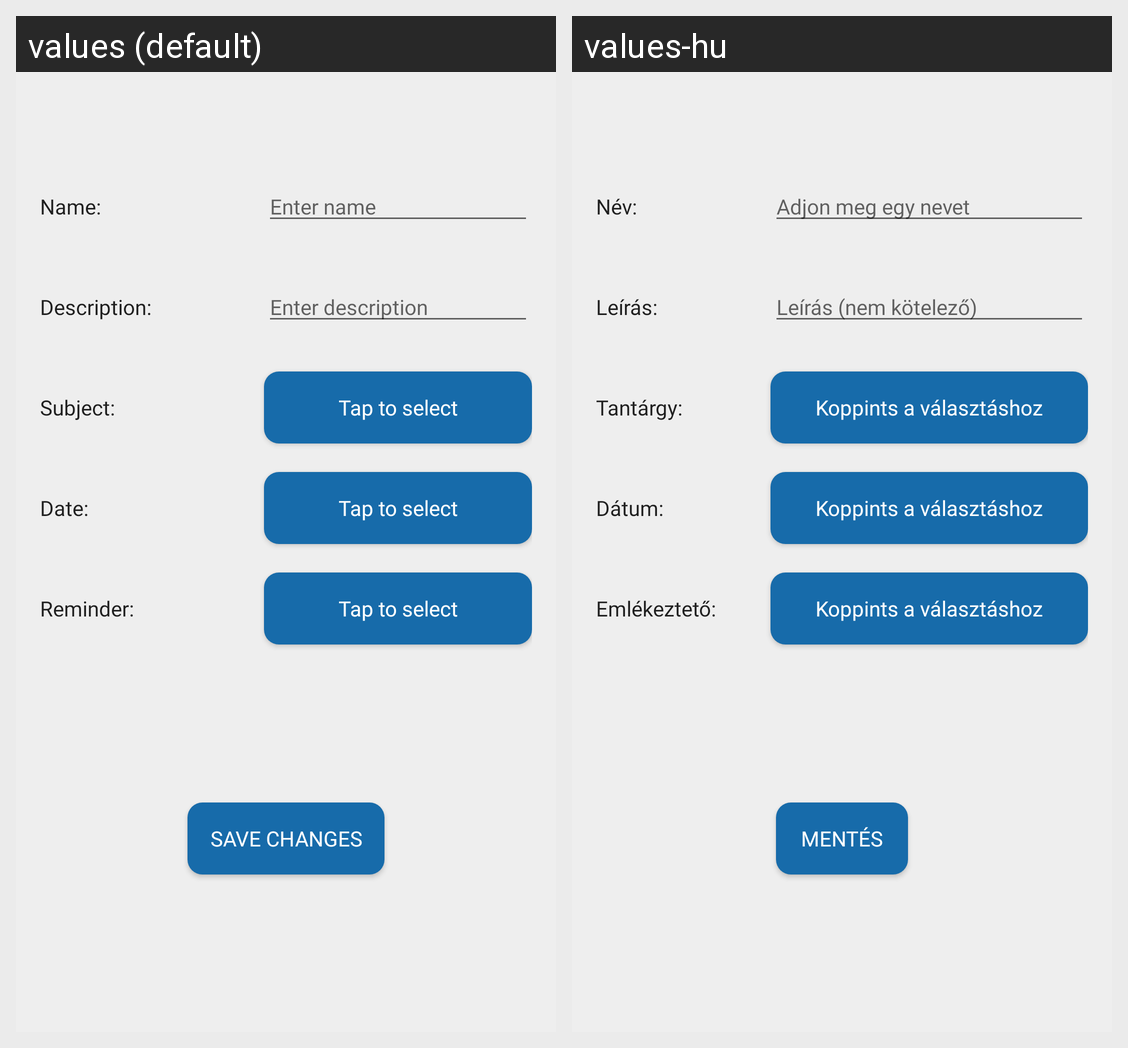

Translations of the strings shown on this Android screen, per locale in the grid:
Android screen res/layout/activity_add_edit_exam.xml rendered under 2 locales, left to right: values (default), values-hu. Device: Nexus 5 (rendered at 1080×1920; each locale shown at half size, 540×960, under a caption strip naming it); theme AppTheme.NoActionBar.
Strings drawn on this screen, with the default value and each locale's value (text and hints the layout hard-codes, and strings that could not be matched under every locale, appear in the picture but are not listed):

add_edit_exam_name
  values: Name:
  values-hu: Név:

add_edit_task_name_value
  values: Enter name
  values-hu: Adjon meg egy nevet

add_edit_task_desc
  values: Description:
  values-hu: Leírás:

add_edit_task_desc_value
  values: Enter description
  values-hu: Leírás (nem kötelező)

add_edit_task_subject_title
  values: Subject:
  values-hu: Tantárgy:

add_edit_lesson_btn
  values: Tap to select
  values-hu: Koppints a választáshoz

add_edit_exam_date_title
  values: Date:
  values-hu: Dátum:

add_edit_task_reminder_title
  values: Reminder:
  values-hu: Emlékeztető:

new_subject_save_btn
  values: Save changes
  values-hu: Mentés
